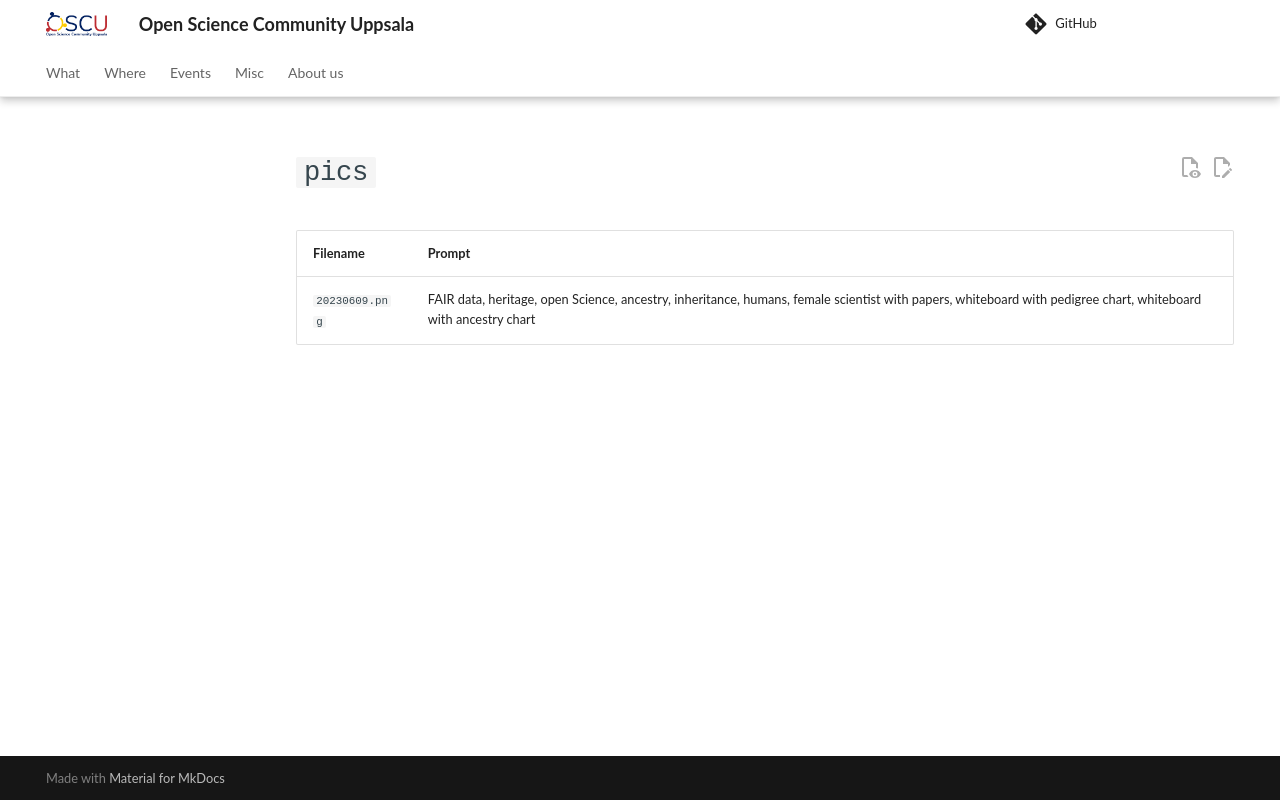

repository: open-science-community-uppsala/open_science_community_uppsala · page: pics/index.html · generator: mkdocs

# `pics`

Filename      | Prompt
--------------|----------------------------------------------------------------------------------------
`20230609.png`| FAIR data, heritage, open Science, ancestry, inheritance, humans, female scientist with papers, whiteboard with pedigree chart, whiteboard with ancestry chart
